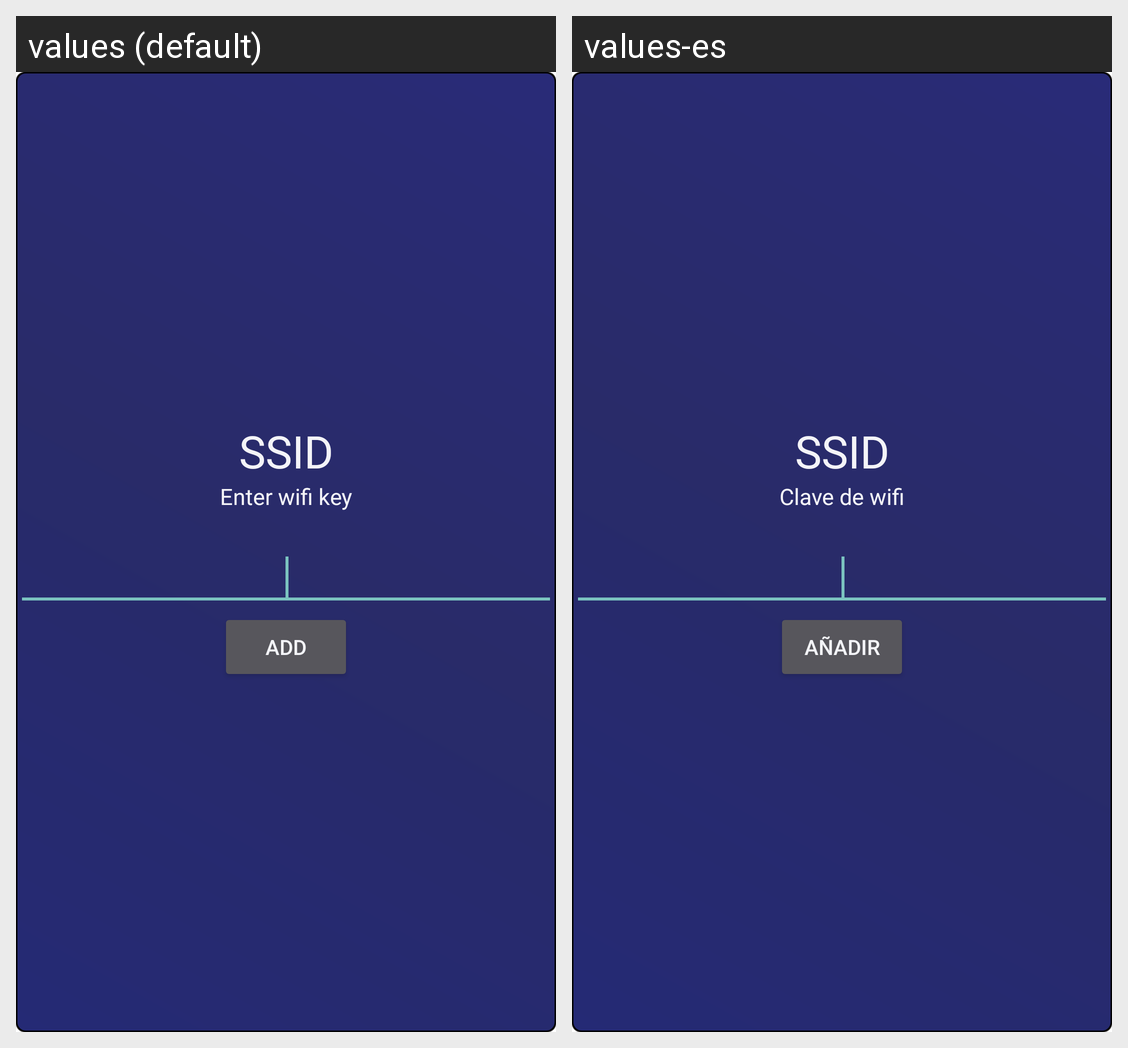

Here is an Android app screen in its default locale and in the app's own translations. Write out the translated-string differences for the strings that appear on this screen.
Android screen res/layout/connect_fragment.xml rendered under 2 locales, left to right: values (default), values-es. Device: Nexus 5 (rendered at 1080×1920; each locale shown at half size, 540×960, under a caption strip naming it); theme ThemeWifiFixer.
Strings drawn on this screen, with the default value and each locale's value (text and hints the layout hard-codes, and strings that could not be matched under every locale, appear in the picture but are not listed):

passwd_entry_text
  values: Enter wifi key
  values-es: Clave de wifi

add
  values: Add
  values-es: Añadir
